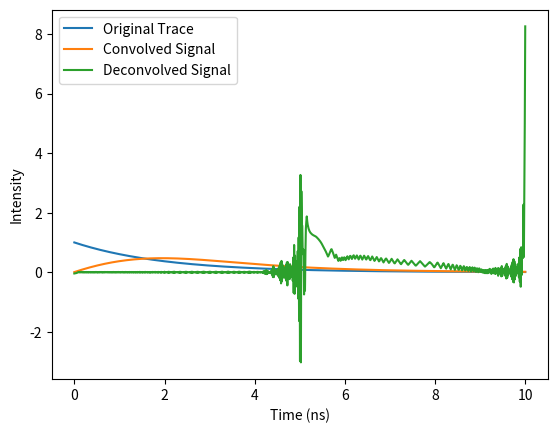

Generate this figure with matplotlib:
import numpy as np
from scipy.signal import convolve, deconvolve
from scipy.special import eval_genlaguerre
import matplotlib.pyplot as plt


'''
Test script for wiener deconvolution of gaussians from exponential
'''

length = 1000
time = np.linspace(0, 10, length)
tau = 2.0
decay = np.exp(-time / tau)

irf_width = 5
irf = np.exp(-time**2 / irf_width)
irf /= np.sum(irf)  # normalize

detected = convolve(decay, irf, mode='full') / irf.sum()
detected = detected[:length]

'''wiener deconvolution'''
# snr = 1e-2

# traceft = np.fft.fft(detected)
# irfft = np.fft.fft(irf, n=len(detected))


# kp = np.abs(irfft)**2
# filter = np.conj(irfft) / (kp + 1 / snr)

# dcfft = traceft * filter
# deconvolved = np.fft.ifft(dcfft)

'''richardson lucy deconvolution'''
# iter = 50000
# deconvolved = np.full(decay.shape, 0.9)
# for i in range(iter):
#     rel_blur = decay / convolve(deconvolved, irf, mode='same')
#     deconvolved *= convolve(rel_blur, irf[::-1], mode = 'same')
#     print(i)

# '''laguerre basis'''
# def basis(n, alpha, t):
#     return np.exp(-alpha * t) * eval_genlaguerre(n, alpha, t)

# def transform(signal, n_basis, alpha):
#     t = np.arange(len(signal))
#     coeffs = np.zeros(n_basis)
#     for n in range(n_basis):
#         L_n = basis(n, alpha, t)
#         coeffs[n] = np.dot(signal, L_n)
#     return coeffs

# def inv_transform(coeffs, n_basis, alpha, length):
#     t = np.arange(length)
#     signal = np.zeros(length)
#     for n in range(n_basis):
#         L_n = basis(n, alpha, t)
#         signal += coeffs[n] * L_n
#     return signal

# def deconvlag(signal, irf, n_basis=10, alpha=0.5):
#     signal_coeffs = transform(signal, n_basis, alpha)
#     irf_coeffs = transform(irf, n_basis, alpha)

#     deconvolved_coeffs = np.zeros(n_basis)
#     for n in range(n_basis):
#         if irf_coeffs[n] != 0:
#             deconvolved_coeffs[n] = signal_coeffs[n] / irf_coeffs[n]

#     deconvolved_signal = inv_transform(deconvolved_coeffs, n_basis, alpha, len(signal))
#     return deconvolved_signal

# deconvolved = deconvlag(detected, irf)

'''richardson lucy total variation'''
import numpy as np
from scipy.signal import convolve
from scipy.ndimage import gaussian_filter1d

def tv_denoise(signal, weight, iterations=10):
    """Perform total variation denoising."""
    for _ in range(iterations):
        grad = np.gradient(signal)
        grad_norm = np.sqrt(grad**2 + 1e-8)
        signal -= weight * grad / grad_norm
    return signal

def richardson_lucy_tv_deconvolution(signal, psf, iterations=50, tv_weight=0.01, tv_iterations=10):
    psf_mirror = psf[::-1]
    estimate = np.full(signal.shape, 0.5)

    for _ in range(iterations):
        relative_blur = signal / (convolve(estimate, psf, mode='same') + 1e-8)
        estimate *= convolve(relative_blur, psf_mirror, mode='same')
        estimate = tv_denoise(estimate, tv_weight, tv_iterations)
    
    return estimate

deconvolved = richardson_lucy_tv_deconvolution(detected, irf, iterations=100, tv_weight=0.001, tv_iterations=50)


# plot results
plt.plot(time, decay, label='Original Trace')
plt.plot(time, detected, label='Convolved Signal')
plt.plot(time, deconvolved, label='Deconvolved Signal')
plt.xlabel('Time (ns)')
plt.ylabel('Intensity')
plt.legend()
plt.show()